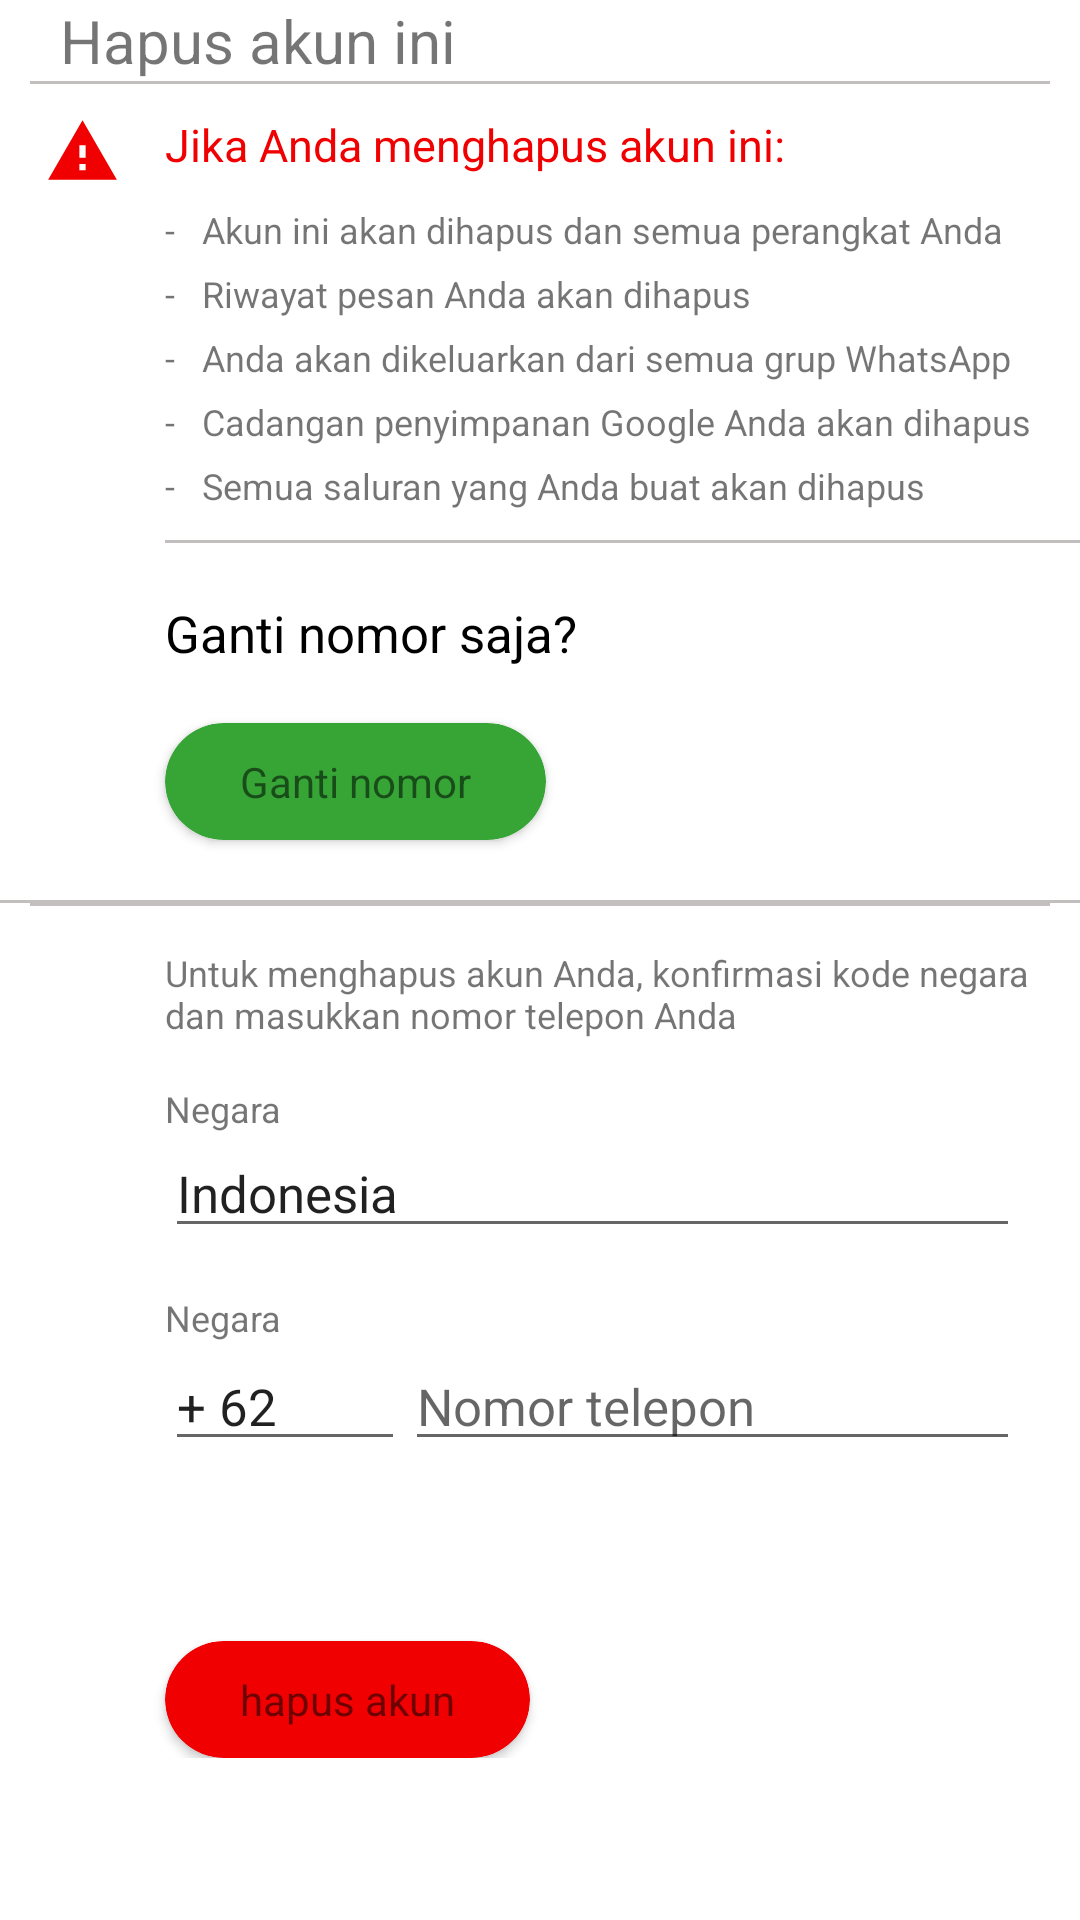

Here is an Android app screen rendered from its layout file. Give the layout XML and the strings, colors and styles it references.
<!-- AndroidManifest.xml: application theme Theme.WhatsApp -->
<!-- res/layout/activityhapus_akun.xml -->
<?xml version="1.0" encoding="utf-8"?>
<LinearLayout xmlns:android="http://schemas.android.com/apk/res/android"
    xmlns:app="http://schemas.android.com/apk/res-auto"
    android:layout_width="match_parent"
    android:layout_height="wrap_content"
    android:orientation="vertical">

    <RelativeLayout
        android:id="@+id/bar_atas_setelan"
        android:layout_width="match_parent"
        android:layout_height="wrap_content"
        android:orientation="horizontal">

        <ImageView
            android:id="@+id/btnKembali"
            android:layout_width="wrap_content"
            android:layout_height="wrap_content"
            android:layout_alignParentStart="true"
            android:padding="10dp"
            android:src="@drawable/baseline_west_24" />

        <TextView
            android:layout_width="wrap_content"
            android:layout_height="wrap_content"
            android:layout_centerInParent="true"
            android:layout_toRightOf="@+id/btnKembali"
            android:text="Hapus akun ini"
            android:textSize="20dp" />

    </RelativeLayout>

    <View
        android:layout_width="match_parent"
        android:layout_height="1dp"
        android:layout_marginHorizontal="10dp"
        android:background="@color/gray" />

    <LinearLayout
        android:layout_width="match_parent"
        android:layout_height="wrap_content"
        android:orientation="horizontal">

        <androidx.appcompat.widget.AppCompatImageView
            android:layout_marginTop="10dp"
            android:layout_width="25dp"
            android:layout_height="25dp"
            android:layout_marginHorizontal="15dp"
            android:scaleType="centerCrop"
            android:src="@drawable/baseline_warning_24"
            android:tint="@color/Merah" />
        <LinearLayout
            android:layout_width="match_parent"
            android:layout_height="wrap_content"
            android:orientation="vertical">

            <TextView
                android:layout_marginVertical="10dp"
                android:layout_width="wrap_content"
                android:layout_height="wrap_content"
                android:text="Jika Anda menghapus akun ini:"
                android:textColor="@color/Merah"
                android:textSize="15dp" />

            <TextView
                android:layout_width="match_parent"
                android:layout_height="wrap_content"
                android:text="-   Akun ini akan dihapus dan semua perangkat Anda"
                android:textSize="12dp" />


            <TextView
                android:layout_marginVertical="5dp"
                android:layout_width="match_parent"
                android:layout_height="wrap_content"
                android:text="-   Riwayat pesan Anda akan dihapus"
                android:textSize="12dp" />

            <TextView
                android:layout_width="match_parent"
                android:layout_height="wrap_content"
                android:text="-   Anda akan dikeluarkan dari semua grup WhatsApp"
                android:textSize="12dp" />
            <TextView
                android:layout_marginVertical="5dp"
                android:layout_width="match_parent"
                android:layout_height="wrap_content"
                android:text="-   Cadangan penyimpanan Google Anda akan dihapus"
                android:textSize="12dp" />

            <TextView
                android:layout_width="match_parent"
                android:layout_height="wrap_content"
                android:text="-   Semua saluran yang Anda buat akan dihapus"
                android:textSize="12dp" />


            <View
                android:layout_marginTop="10dp"
                android:layout_width="match_parent"
                android:layout_height="1dp"
                android:background="@color/gray" />

        </LinearLayout>

    </LinearLayout>

    <LinearLayout
        android:gravity="center_vertical"
        android:layout_width="match_parent"
        android:layout_height="60dp"
        android:orientation="horizontal">

        <androidx.appcompat.widget.AppCompatImageView
            android:layout_centerVertical="true"
            android:layout_width="25dp"
            android:layout_height="25dp"
            android:layout_marginHorizontal="15dp"
            android:scaleType="centerCrop"
            android:src="@drawable/baseline_mobile_screen_share_24"
            android:tint="@color/black" />

        <TextView
            android:layout_centerHorizontal="true"
            android:layout_width="wrap_content"
            android:layout_height="wrap_content"
            android:text="Ganti nomor saja?"
            android:textColor="@color/black"
            android:textSize="17dp" />
    </LinearLayout>

    <androidx.cardview.widget.CardView
        android:layout_marginBottom="20dp"
        android:layout_marginStart="55dp"
        app:cardCornerRadius="20dp"
        android:layout_width="wrap_content"
        android:layout_height="wrap_content"
        android:backgroundTint="@color/Hijau_sedang">
        <TextView
            android:paddingVertical="10dp"
            android:paddingHorizontal="25dp"
            android:layout_width="wrap_content"
            android:layout_height="wrap_content"
            android:text="Ganti nomor"/>

    </androidx.cardview.widget.CardView>
    <View
        android:layout_width="match_parent"
        android:layout_height="1dp"
        android:background="@color/gray"/>


    <RelativeLayout
        android:layout_width="match_parent"
        android:layout_height="wrap_content">

        <TextView
            android:id="@+id/tv1"
            android:layout_width="match_parent"
            android:layout_height="wrap_content"
            android:layout_marginStart="55dp"
            android:layout_marginVertical="15dp"
            android:textSize="12dp"
            android:text="Untuk menghapus akun Anda, konfirmasi kode negara dan masukkan nomor telepon Anda"/>

        <TextView
            android:layout_below="@+id/tv1"
            android:layout_width="wrap_content"
            android:layout_height="wrap_content"
            android:text="Negara"
            android:textSize="12dp"
            android:layout_marginStart="55dp"/>
        <EditText
            android:id="@+id/tv2"
            android:layout_below="@+id/tv1"
            android:layout_width="match_parent"
            android:layout_height="wrap_content"
            android:layout_marginStart="55dp"
            android:layout_marginEnd="20dp"
            android:layout_marginVertical="15dp"
            android:text="Indonesia"
            android:textSize="17dp" />

        <TextView
            android:id="@+id/tv3"
            android:layout_below="@+id/tv2"
            android:layout_width="wrap_content"
            android:layout_height="wrap_content"
            android:text="Negara"
            android:textSize="12dp"
            android:layout_marginStart="55dp"/>

        <LinearLayout
            android:id="@+id/tv4"
            android:layout_marginStart="55dp"
            android:layout_below="@+id/tv3"
            android:layout_width="match_parent"
            android:layout_height="wrap_content"
            android:orientation="horizontal">

            <EditText
                android:layout_below="@+id/tv2"
                android:layout_width="80dp"
                android:layout_height="wrap_content"
                android:text="+ 62"
                android:textSize="17dp" />

            <EditText
                android:layout_below="@+id/tv2"
                android:layout_width="match_parent"
                android:layout_height="wrap_content"
                android:layout_marginEnd="20dp"
                android:hint="Nomor telepon"
                android:textSize="17dp" />
        </LinearLayout>

        <View
            android:layout_alignParentTop="true"
            android:layout_width="match_parent"
            android:layout_height="1dp"
            android:layout_marginHorizontal="10dp"
            android:background="@color/gray" />

        <androidx.cardview.widget.CardView
            android:layout_marginTop="60dp"
            android:layout_below="@+id/tv4"
            android:layout_marginStart="55dp"
            app:cardCornerRadius="20dp"
            android:layout_width="wrap_content"
            android:layout_height="wrap_content"
            android:backgroundTint="@color/Merah">
            <TextView
                android:paddingVertical="10dp"
                android:paddingHorizontal="25dp"
                android:layout_width="wrap_content"
                android:layout_height="wrap_content"
                android:text="hapus akun"/>

        </androidx.cardview.widget.CardView>

    </RelativeLayout>
</LinearLayout>
<!-- resources referenced by this layout -->
<resources>
  <color name="Hijau_sedang">#36A536</color>
  <color name="Merah">#F00000</color>
  <color name="black">#FF000000</color>
  <color name="gray">#C3BFBF</color>
  <!-- drawable baseline_warning_24 (drawable) -->
  <vector xmlns:android="http://schemas.android.com/apk/res/android" android:height="24dp" android:tint="#FAB602" android:viewportHeight="24" android:viewportWidth="24" android:width="24dp">
        
      <path android:fillColor="@android:color/white" android:pathData="M1,21h22L12,2 1,21zM13,18h-2v-2h2v2zM13,14h-2v-4h2v4z"/>
      
  </vector>
  <style name="Theme.WhatsApp" parent="Theme.MaterialComponents.DayNight.DarkActionBar">
          
          <item name="colorPrimary">@color/purple_500</item>
          <item name="colorPrimaryVariant">@color/purple_700</item>
          <item name="colorOnPrimary">@color/white</item>
          
          <item name="colorSecondary">@color/purple_200</item>
          <item name="colorSecondaryVariant">@color/teal_700</item>
          <item name="colorOnSecondary">@color/black</item>
          
          <item name="android:statusBarColor">?attr/colorPrimaryVariant</item>
          
      </style>
  <color name="purple_500">#FF6200EE</color>
  <color name="purple_700">#FF3700B3</color>
  <color name="white">#FFFFFFFF</color>
  <color name="purple_200">#FFBB86FC</color>
  <color name="teal_700">#FF018786</color>
</resources>
